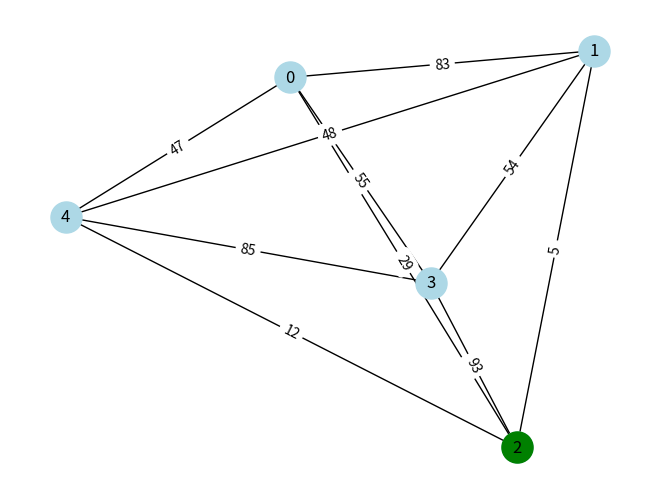
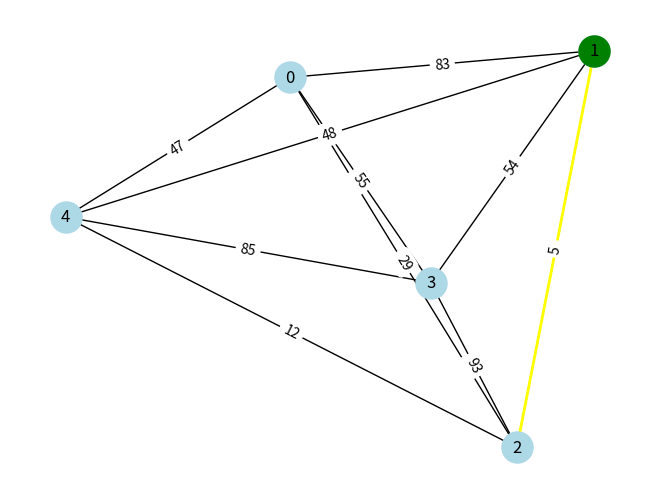
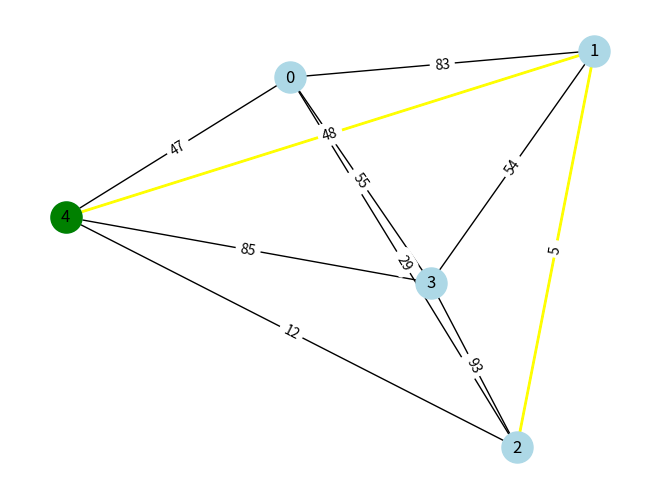
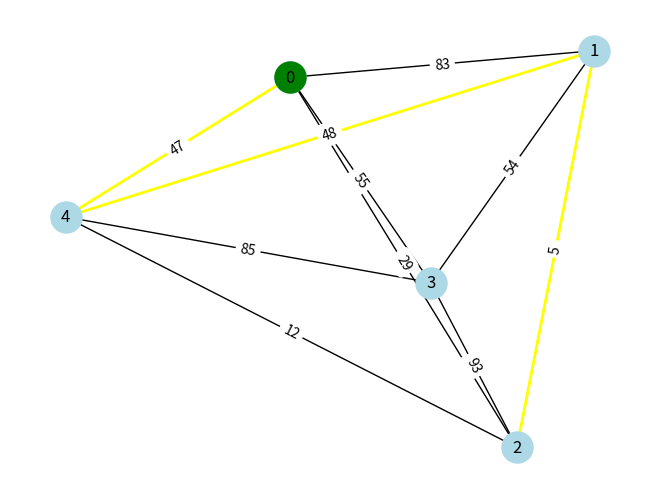
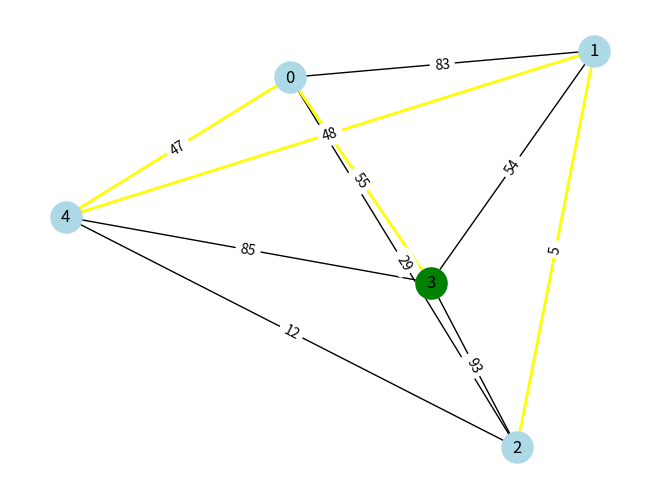
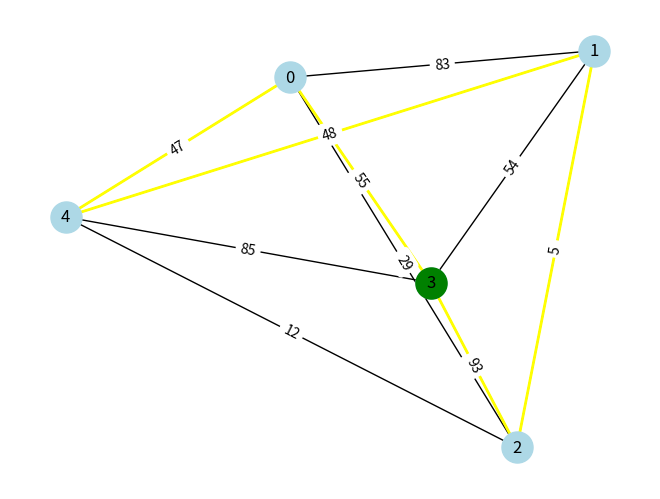

Write Python code to recreate these figures, in order.
import random  # Importing the random module to generate random numbers.
import networkx as nx  # Importing NetworkX library for graph-related operations.
import matplotlib.pyplot as plt  # Importing Matplotlib library for plotting graphs.
from networkx.algorithms.approximation import traveling_salesman_problem  # Importing the traveling_salesman_problem function from NetworkX.

def generate_complete_graph(num_nodes, weight_range=(1, 100)):
    """
    Generate a complete graph with a specified number of nodes and assign random weights to its edges within a range.
    
    Parameters:
    - num_nodes: Number of nodes in the complete graph.
    - weight_range: Tuple representing the range for assigning random weights to edges (default: (1, 100)).
    
    Returns:
    - G: Complete graph with assigned edge weights.
    """
    G = nx.complete_graph(num_nodes)
    for u, v in G.edges():
        G.edges[u, v]['weight'] = random.randint(*weight_range)
    return G

def plot_graph_step(G, tour, current_node, pos):
    """
    Plot the graph at each step of the algorithm with specific node and edge colors, and labels.
    
    Parameters:
    - G: Graph to be plotted.
    - tour: List representing the sequence of nodes visited.
    - current_node: Current node being visited.
    - pos: Positional layout of the nodes in the graph.
    """
    plt.clf()
    nx.draw(G, pos, with_labels=True, node_color='lightblue', node_size=500)
    path_edges = list(zip(tour, tour[1:]))
    nx.draw_networkx_edges(G, pos, edgelist=path_edges, edge_color='yellow', width=2)
    nx.draw_networkx_nodes(G, pos, nodelist=[current_node], node_color='green', node_size=500)
    
    edges_labels = nx.get_edge_attributes(G, name='weight')
    nx.draw_networkx_edge_labels(G, pos, edge_labels=edges_labels)
    
    plt.pause(0.5)

def calculate_tour_cost(G, tour):
    """
    Calculate the total cost of the tour based on the weights of the edges traversed.
    
    Parameters:
    - G: Graph containing edge weights.
    - tour: List representing the sequence of nodes visited.
    
    Returns:
    - total_cost: Total cost of the tour based on edge weights.
    """
    total_cost = 0
    for i in range(len(tour) - 1):
        if G.has_edge(tour[i], tour[i + 1]):
            total_cost += G[tour[i]][tour[i + 1]]['weight']
        else:
            raise ValueError(f"Edge {tour[i]}-{tour[i + 1]} does not exist in the graph.")
    return total_cost

def nearest_neighbor_tsp(G, start_node=None):
    """
    Implement the nearest neighbor algorithm to solve the Traveling Salesman Problem (TSP).
    
    Parameters:
    - G: Graph representing the cities and distances between them.
    - start_node: Starting node for the algorithm (default: randomly chosen from nodes in the graph).
    """
    if start_node is None:
        start_node = random.choice(list(G.nodes))
        
    pos = nx.spring_layout(G)
    plt.ion()  # Turn on interactive mode for plotting.
    plt.show()
    
    unvisited = set(G.nodes)
    unvisited.remove(start_node)
    tour = [start_node]
    current_node = start_node
    
    plot_graph_step(G, tour, current_node, pos)
    
    while unvisited:
        next_node = min(unvisited, key=lambda node: G[current_node][node]['weight'])
        unvisited.remove(next_node)
        current_node = next_node
        tour.append(current_node)
        plot_graph_step(G, tour, current_node, pos)
    
    tour.append(start_node)
    plot_graph_step(G, tour, current_node, pos)
    
    tour_cost = calculate_tour_cost(G, tour)
    print(f'Construction Heuristic Tour Cost: {tour_cost}')
    
    plt.ioff()  # Turn off interactive mode to display final result.
    plt.show()

if __name__ == '__main__':
    G = generate_complete_graph(5)  # Generating a complete graph with 5 nodes.
    
    approx_tour = traveling_salesman_problem(G, cycle=True)  # Finding an approximate TSP tour using a built-in function.
    approx_tour_cost = calculate_tour_cost(G, approx_tour)  # Calculating the cost of the approximate tour.
    
    print(approx_tour)  # Printing the approximate tour sequence.
    print(approx_tour_cost)  # Printing the cost of the approximate tour.
    
    nearest_neighbor_tsp(G)  # Applying the nearest neighbor algorithm to solve the TSP for the generated graph.
